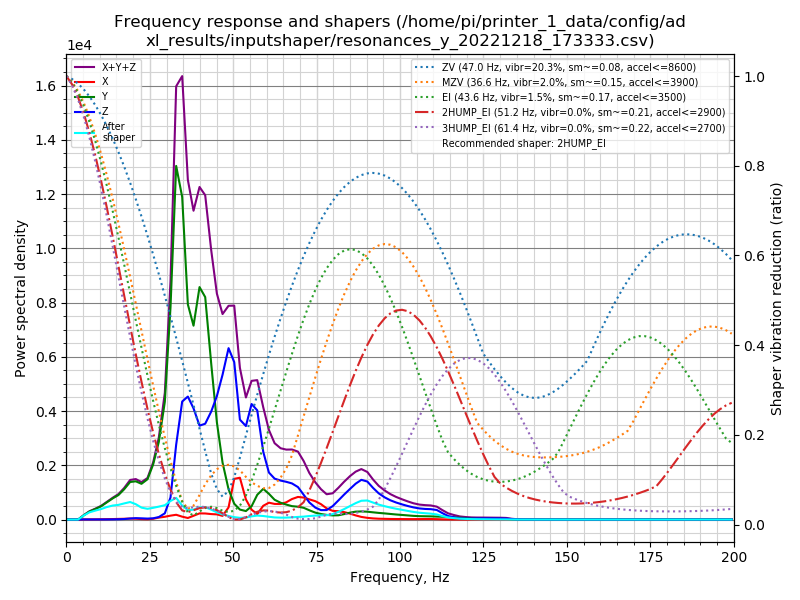

The data file committed next to this chart (first rows):
freq, psd_x, psd_y, psd_z, psd_xyz
0.0, 3.006e+01, 3.050e+02, 1.898e+02, 5.249e+02
1.7, 2.559e+01, 1.753e+02, 1.223e+02, 3.232e+02
3.5, 1.272e+01, 7.390e+01, 2.051e+01, 1.071e+02
5.2, 2.721e+01, 8.181e+02, 2.156e+01, 8.669e+02
6.9, 5.087e+01, 2.060e+03, 2.139e+01, 2.132e+03
8.7, 7.898e+01, 3.435e+03, 3.044e+01, 3.545e+03
10.4, 1.115e+02, 5.140e+03, 3.907e+01, 5.291e+03
12.1, 1.722e+02, 7.713e+03, 4.992e+01, 7.935e+03
13.9, 2.491e+02, 1.094e+04, 9.649e+01, 1.128e+04
15.6, 3.735e+02, 1.419e+04, 1.652e+02, 1.473e+04
17.3, 5.028e+02, 1.940e+04, 3.250e+02, 2.022e+04
19.1, 7.081e+02, 2.658e+04, 7.273e+02, 2.802e+04
20.8, 6.584e+02, 2.945e+04, 1.071e+03, 3.118e+04
22.5, 3.810e+02, 2.977e+04, 1.019e+03, 3.117e+04
24.3, 2.633e+02, 3.624e+04, 8.632e+02, 3.737e+04
26.0, 7.429e+02, 5.301e+04, 1.207e+03, 5.496e+04
27.7, 2.008e+03, 7.960e+04, 2.553e+03, 8.416e+04
29.5, 3.023e+03, 1.285e+05, 6.804e+03, 1.383e+05
31.2, 4.509e+03, 2.451e+05, 2.549e+04, 2.751e+05
32.9, 5.804e+03, 4.302e+05, 9.115e+04, 5.271e+05
34.7, 3.709e+03, 4.138e+05, 1.514e+05, 5.689e+05
36.4, 2.085e+03, 2.895e+05, 1.655e+05, 4.571e+05
38.1, 5.313e+03, 2.730e+05, 1.566e+05, 4.349e+05
39.9, 9.100e+03, 3.428e+05, 1.385e+05, 4.904e+05
41.6, 9.347e+03, 3.420e+05, 1.473e+05, 4.986e+05
43.4, 8.786e+03, 2.499e+05, 1.732e+05, 4.319e+05
45.1, 8.607e+03, 1.620e+05, 2.058e+05, 3.765e+05
46.8, 6.362e+03, 9.846e+04, 2.504e+05, 3.553e+05
48.6, 2.179e+04, 5.430e+04, 3.077e+05, 3.838e+05
50.3, 7.563e+04, 2.939e+04, 2.925e+05, 3.975e+05
52.0, 8.031e+04, 1.912e+04, 1.919e+05, 2.913e+05
53.8, 3.993e+04, 1.687e+04, 1.858e+05, 2.426e+05
55.5, 2.023e+04, 2.728e+04, 2.368e+05, 2.843e+05
57.2, 1.156e+04, 5.229e+04, 2.307e+05, 2.945e+05
59.0, 3.000e+04, 6.689e+04, 1.475e+05, 2.444e+05
60.7, 3.777e+04, 5.765e+04, 1.053e+05, 2.007e+05
62.4, 3.602e+04, 4.558e+04, 9.427e+04, 1.759e+05
64.2, 3.681e+04, 3.979e+04, 9.239e+04, 1.690e+05
65.9, 4.199e+04, 3.639e+04, 9.181e+04, 1.702e+05
67.6, 5.115e+04, 3.348e+04, 9.017e+04, 1.748e+05
69.4, 5.795e+04, 3.292e+04, 8.320e+04, 1.741e+05
71.1, 5.770e+04, 3.087e+04, 6.511e+04, 1.537e+05
72.8, 5.433e+04, 2.494e+04, 4.608e+04, 1.253e+05
74.6, 5.057e+04, 1.905e+04, 3.293e+04, 1.025e+05
76.3, 4.330e+04, 1.560e+04, 2.659e+04, 8.549e+04
78.0, 3.212e+04, 1.341e+04, 2.730e+04, 7.283e+04
79.8, 2.564e+04, 1.220e+04, 3.950e+04, 7.734e+04
81.5, 2.514e+04, 1.283e+04, 5.737e+04, 9.534e+04
83.2, 2.291e+04, 1.660e+04, 7.632e+04, 1.158e+05
85.0, 1.855e+04, 2.164e+04, 9.609e+04, 1.363e+05
86.7, 1.321e+04, 2.531e+04, 1.148e+05, 1.533e+05
88.4, 8.568e+03, 2.652e+04, 1.296e+05, 1.647e+05
90.2, 5.654e+03, 2.611e+04, 1.265e+05, 1.583e+05
91.9, 3.894e+03, 2.452e+04, 1.074e+05, 1.358e+05
93.6, 2.884e+03, 2.294e+04, 9.055e+04, 1.164e+05
95.4, 2.486e+03, 2.163e+04, 7.804e+04, 1.022e+05
97.1, 2.116e+03, 2.003e+04, 6.899e+04, 9.113e+04
98.8, 1.906e+03, 1.849e+04, 6.219e+04, 8.258e+04
100.6, 1.813e+03, 1.705e+04, 5.627e+04, 7.514e+04
102.3, 1.724e+03, 1.563e+04, 5.118e+04, 6.853e+04
... 56 more rows
